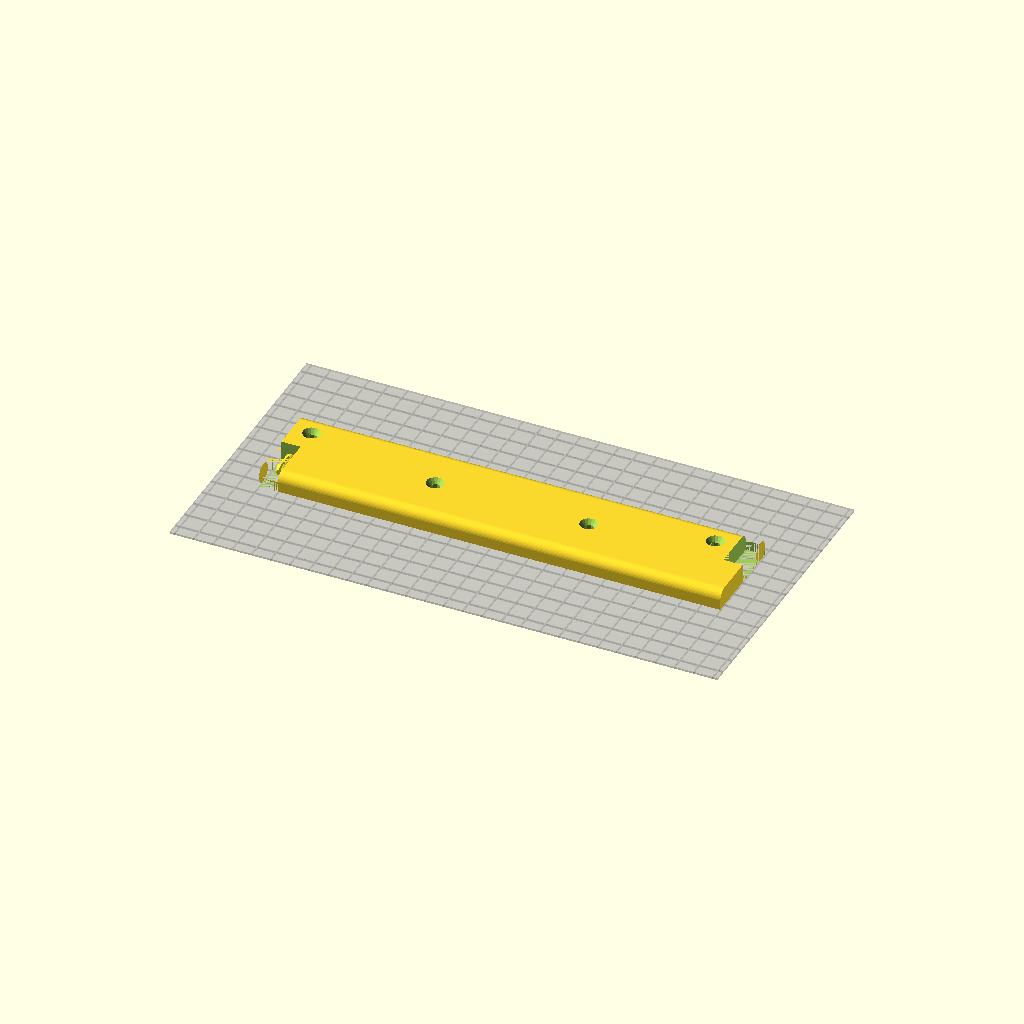
Cell 1: the model at its default parameters.
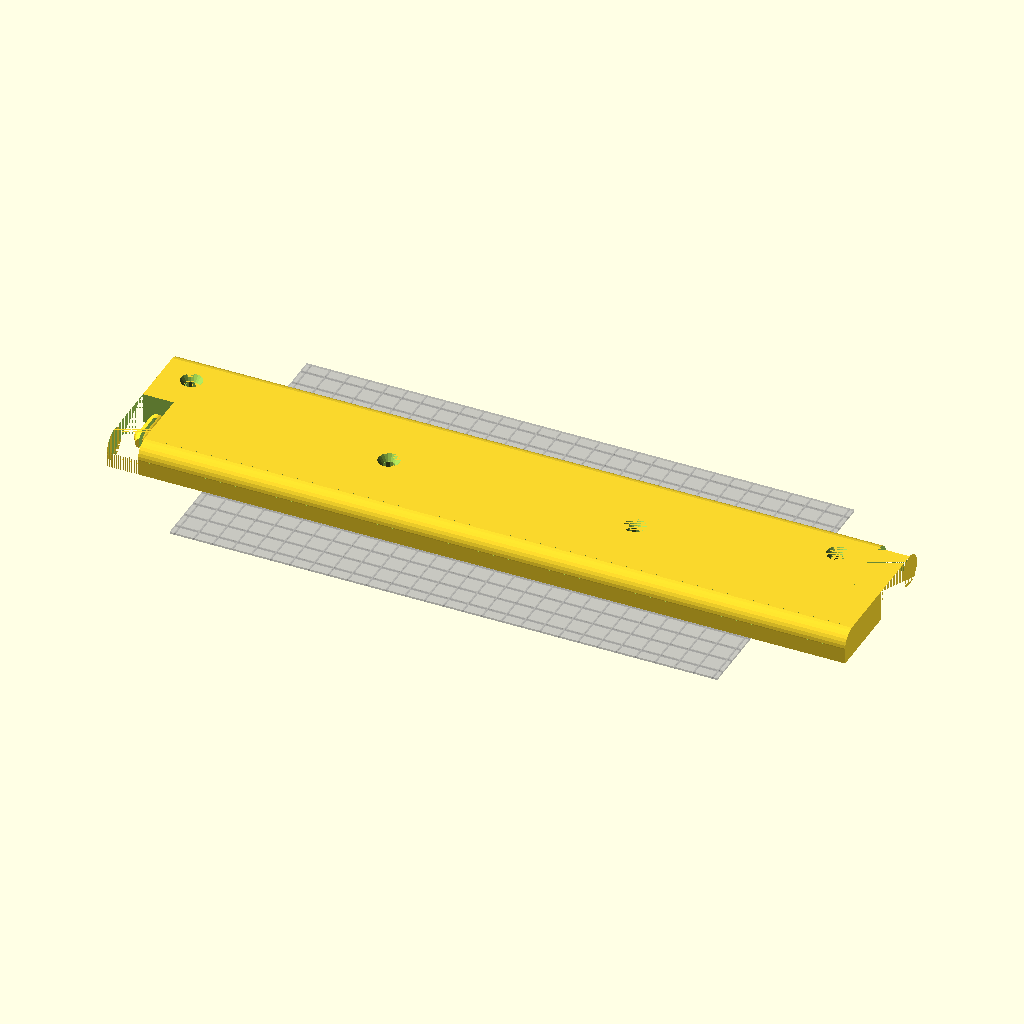
Cell 2 — height set to 80, the other parameters unchanged.
One fixed orthographic camera (rotation 55°, 0°, 25°; colour scheme Cornfield) for every cell.
Source of the model, Customizable_Modular_Hook_System/hooksystem.scad:
//
// Modular hook/storage system
// gearworks <myown.email@gmx.com>
// copyright 2013
//

use <utils/build_plate.scad>

//for display only, doesn't contribute to final object
build_plate_selector = 0; //[0:Replicator 2, 1: Replicator, 2:Thingomatic, 3:Manual]
//when Build Plate Selector is set to "manual" this controls the build plate x dimension
build_plate_manual_x = 100; //[100:400]
//when Build Plate Selector is set to "manual" this controls the build plate y dimension
build_plate_manual_y = 100; //[100:400]

build_plate(build_plate_selector,build_plate_manual_x,build_plate_manual_y);

component_type = "Middle"; // [Start, Middle, End, Solo]

// Height in millimeters: 
height = 50; // [20:80]

// Number of units
units = 3; // [1,2,3,4,5,6]

unit_1 = "Blank"; // [Blank, Gravity Clamp, Hook, Twin Hook, Ring]
unit_2 = "Blank"; // [Blank, Gravity Clamp, Hook, Twin Hook, Ring] 
unit_3 = "Blank"; // [Blank, Gravity Clamp, Hook, Twin Hook, Ring]
unit_4 = "Blank"; // [Blank, Gravity Clamp, Hook, Twin Hook, Ring]
unit_5 = "Blank"; // [Blank, Gravity Clamp, Hook, Twin Hook, Ring]
unit_6 = "Blank"; // [Blank, Gravity Clamp, Hook, Twin Hook, Ring]

// preview [view:north, tilt:top diagonal]

// ignore variable values
scale_factor = height/50;
thk = 10*scale_factor;
length = 80*scale_factor;
x_shift = length*units/2;
y_shift = height/2;

smooth = 50/scale_factor;

union () {
	makeblank ();
	
	if (units > 5) {
		if (unit_6 == "Blank") {
			// do nothing
		} else if (unit_6 == "Gravity Clamp") {
			gravity_clamp (5.5*length-x_shift);
		} else if (unit_6 == "Hook") {
			single_hook (5.5*length-x_shift);
		} else if (unit_6 == "Twin Hook") {
			twin_hook (5.5*length-x_shift);
		} else {
			make_loop (5.5*length-x_shift);
		}
	}
	if (units > 4) {
		if (unit_5 == "Blank") {
			// do nothing
		} else if (unit_5 == "Gravity Clamp") {
			gravity_clamp (4.5*length-x_shift);
		} else if (unit_5 == "Hook") {
			single_hook (4.5*length-x_shift);
		} else if (unit_5 == "Twin Hook") {
			twin_hook (4.5*length-x_shift);
		} else {
			make_loop (4.5*length-x_shift);
		}
	}
	if (units > 3) {
		if (unit_4 == "Blank") {
			// do nothing
		} else if (unit_4 == "Gravity Clamp") {
			gravity_clamp (3.5*length-x_shift);
		} else if (unit_4 == "Hook") {
			single_hook (3.5*length-x_shift);
		} else if (unit_4 == "Twin Hook") {
			twin_hook (3.5*length-x_shift);
		} else {
			make_loop (3.5*length-x_shift);
		}
	}
	if (units > 2) {
		if (unit_3 == "Blank") {
			// do nothing
		} else if (unit_3 == "Gravity Clamp") {
			gravity_clamp (2.5*length-x_shift);
		} else if (unit_3 == "Hook") {
			single_hook (2.5*length-x_shift);
		} else if (unit_3 == "Twin Hook") {
			twin_hook (2.5*length-x_shift);
		} else {
			make_loop (2.5*length-x_shift);
		}
	}
	if (units > 1) {
		if (unit_2 == "Blank") {
			// do nothing
		} else if (unit_2 == "Gravity Clamp") {
			gravity_clamp (1.5*length-x_shift);
		} else if (unit_2 == "Hook") {
			single_hook (1.5*length-x_shift);
		} else if (unit_2 == "Twin Hook") {
			twin_hook (1.5*length-x_shift);
		} else {
			make_loop (1.5*length-x_shift);
		}
	}
	if (unit_1 == "Blank") {
		// do nothing
	} else if (unit_1 == "Gravity Clamp") {
		gravity_clamp (.5*length-x_shift);
	} else if (unit_1 == "Hook") {
		single_hook (.5*length-x_shift);
	} else if (unit_1 == "Twin Hook") {
		twin_hook (.5*length-x_shift);
	} else {
		make_loop (.5*length-x_shift);
	}
}


//
// make the base plate
//
module makeblank() {
	difference() {
		translate ([-x_shift, -y_shift, 0]) cube ([length*units, height, thk]);

		//
		// screw holes
		//
		screw_hole (thk-x_shift, 3*height/4-y_shift);
		if ((component_type == "Solo") || (component_type == "End")) {
			screw_hole (length*units-thk-x_shift, height/4-y_shift);
			screw_hole (length*units-thk-x_shift, 3*height/4-y_shift);
		}
		if ((component_type == "Solo") || (component_type == "Start")) {
			screw_hole (thk-x_shift, height/4-y_shift);
		}
		if (component_type == "Middle") {
			screw_hole (length*units-2*thk-x_shift, 3*height/4-y_shift);
		}
		//
		// plus one between each unit
		//
		if (units > 1) {
			for (i = [1 : units-1] ) {
				screw_hole (i*length-x_shift, height/2-y_shift);
			}
		}

		//
		// alignment pin & pin hole
		//
		if ((component_type == "Middle") || (component_type == "End")) {
			//
			// pin
			//
			difference() {
				translate ([-x_shift, -y_shift, 0]) cube ([thk, height/2, thk]);
				translate ([thk/2-x_shift, height-y_shift, .28*thk/2]) rotate ([90, 0, 0]) cylinder (h=3*height/4-2*scale_factor, r=.28*thk, center=false, $fn=smooth);
				translate ([thk/2-x_shift, height/4+3*scale_factor-y_shift, .28*thk/2]) rotate ([90, 0, 0]) cylinder (h=3*scale_factor, r1=.28*thk+scale_factor/2, r2=.28*thk-scale_factor, center=false, $fn=smooth);
				translate ([thk/2-x_shift, height/4+3*scale_factor-y_shift, .28*thk/2]) rotate ([90, 0, 0]) rotate_extrude (convexity=10, $fn=smooth) translate ([2.5*scale_factor, 0, 0]) circle (r=.87*scale_factor, $fn=smooth);
			}
			translate ([thk/2-scale_factor/2-x_shift, -y_shift, 0]) cube ([scale_factor, height/2-2*scale_factor, thk]);
		}
		if ((component_type == "Middle") || (component_type == "Start")) {
			//
			// pin hole
			//
			translate ([length*units-thk-x_shift, height/2-y_shift, 0]) cube ([thk, height/2, thk]);
			translate ([length*units-thk/2-x_shift, height/4-scale_factor-y_shift, .28*thk/2]) rotate ([-90, 0, 0]) cylinder (h=2*height/4+2*scale_factor, r=.30*thk, center=false, $fn=smooth);
			translate ([length*units-thk/2-x_shift, height/4+3*scale_factor-y_shift, .28*thk/2]) rotate ([-90, 0, 0]) rotate_extrude (convexity=10, $fn=smooth) translate ([2.5*scale_factor, , 0]) circle (r=scale_factor, $fn=smooth);
			translate ([length*units-thk/2-x_shift, height/2-3*scale_factor-y_shift, .28*thk/2]) rotate ([-90, 0, 0]) cylinder (h=3*scale_factor, r1=.28*thk/2, r2=.28*thk+2*scale_factor, center=false, $fn=smooth);
		}
	
		//
		// round all the edges
		//
		if (component_type == "Middle") {
			difference() {
				translate ([-thk/2-x_shift, -thk/2-y_shift, thk/2]) cube ([length*units+thk, thk, thk]);
				translate ([-thk/2-x_shift, thk/2-y_shift, thk/2]) rotate ([0, 90, 0]) cylinder (h=length*units+thk, r=thk/2, center=false, $fn=smooth);
			}
			difference() {
				translate ([-thk/2-x_shift, height-thk/2-y_shift, thk/2]) cube ([length*units+thk, thk, thk]);
				translate ([-thk/2-x_shift, height-thk/2-y_shift, thk/2]) rotate ([0, 90, 0]) cylinder (h=length*units+thk, r=thk/2, center=false, $fn=smooth);
			}
		} else if (component_type == "Start") {
			difference() {
				union() {
					translate ([-thk/2-x_shift, -thk/2-y_shift, thk/2]) cube ([length*units+thk, thk, thk]);
					translate ([-thk/2-x_shift, -thk/2-y_shift, 0]) cube ([thk, thk, thk]);
					translate ([-thk/2-x_shift, -thk/2-y_shift, thk/2]) cube ([thk, height+thk/2, thk]);
					translate ([-thk/2-x_shift, height-thk/2-y_shift, 0]) cube ([thk, thk, thk]);
					translate ([-thk/2-x_shift, height-thk/2-y_shift, thk/2]) cube ([length*units+thk, thk, thk]);
				}
				translate ([thk/2-x_shift, thk/2-y_shift, thk/2]) sphere (r=thk/2, $fn=smooth);
				translate ([thk/2-x_shift, height-thk/2-y_shift, thk/2]) sphere (r=thk/2, $fn=smooth);
				translate ([thk/2-x_shift, thk/2-y_shift, thk/2]) rotate ([0, 90, 0]) cylinder (h=length*units+thk/2, r=thk/2, center=false, $fn=smooth);
				translate ([thk/2-x_shift, thk/2-y_shift, thk/2]) rotate ([-90, 0, 0]) cylinder (h=height-thk, r=thk/2, center=false, $fn=smooth);
				translate ([thk/2-x_shift, height-thk/2-y_shift, thk/2]) rotate ([0, 90, 0]) cylinder (h=length*units+thk/2, r=thk/2, center=false, $fn=smooth);
				translate ([thk/2-x_shift, thk/2-y_shift, 0]) cylinder (h=thk/2, r=thk/2, center=false, $fn=smooth);
				translate ([thk/2-x_shift, height-thk/2-y_shift, 0]) cylinder (h=thk/2, r=thk/2, center=false, $fn=smooth);
			}
		} else if (component_type == "End") {
			difference() {
				union() {
					translate ([-thk/2-x_shift, -thk/2-y_shift, thk/2]) cube ([length*units+thk, thk, thk]);
					translate ([length*units-thk/2-x_shift, -thk/2-y_shift, 0]) cube ([thk, thk, thk]);
					translate ([length*units-thk/2-x_shift, -thk/2-y_shift, thk/2]) cube ([thk, height+thk/2, thk]);
					translate ([length*units-thk/2-x_shift, height-thk/2-y_shift, 0]) cube ([thk, thk, thk]);
					translate ([-thk/2-x_shift, height-thk/2-y_shift, thk/2]) cube ([length*units+thk, thk, thk]);
				}
			
				translate ([length*units-thk/2-x_shift, thk/2-y_shift, thk/2]) sphere (r=thk/2, $fn=smooth);
				translate ([length*units-thk/2-x_shift, height-thk/2-y_shift, thk/2]) sphere (r=thk/2, $fn=smooth);
				translate ([-thk/2-x_shift, thk/2-y_shift, thk/2]) rotate ([0, 90, 0]) cylinder (h=length*units, r=thk/2, center=false, $fn=smooth);
				translate ([length*units-thk/2-x_shift, thk/2-y_shift, thk/2]) rotate ([-90, 0, 0]) cylinder (h=height-thk, r=thk/2, center=false, $fn=smooth);
				translate ([-thk/2-x_shift, height-thk/2-y_shift, thk/2]) rotate ([0, 90, 0]) cylinder (h=length*units, r=thk/2, center=false, $fn=smooth);
				translate ([length*units-thk/2-x_shift, thk/2-y_shift, 0]) cylinder (h=thk/2, r=thk/2, center=false, $fn=smooth);
				translate ([length*units-thk/2-x_shift, height-thk/2-y_shift, 0]) cylinder (h=thk/2, r=thk/2, center=false, $fn=smooth);
			}
		} else {
			difference() {
				union() {
					translate ([-thk/2-x_shift, -thk/2-y_shift, thk/2]) cube ([length*units+thk, thk, thk]);
					translate ([-thk/2-x_shift, height-thk/2-y_shift, thk/2]) cube ([length*units+thk, thk, thk]);
					translate ([-thk/2-x_shift, -thk/2-y_shift, thk/2]) cube ([thk, height+thk/2, thk]);
					translate ([length*units-thk/2-x_shift, -thk/2-y_shift, thk/2]) cube ([thk, height+thk/2, thk]);
					translate ([-thk/2-x_shift, -thk/2-y_shift, 0]) cube ([thk, thk, thk]);
					translate ([-thk/2-x_shift, height-thk/2-y_shift, 0]) cube ([thk, thk, thk]);
					translate ([length*units-thk/2-x_shift, -thk/2-y_shift, 0]) cube ([thk, thk, thk]);
					translate ([length*units-thk/2-x_shift, height-thk/2-y_shift, 0]) cube ([thk, thk, thk]);
				}
				translate ([thk/2-x_shift, thk/2-y_shift, thk/2]) sphere (r=thk/2, $fn=smooth);
				translate ([thk/2-x_shift, height-thk/2-y_shift, thk/2]) sphere (r=thk/2, $fn=smooth);
				translate ([length*units-thk/2-x_shift, thk/2-y_shift, thk/2]) sphere (r=thk/2, $fn=smooth);
				translate ([length*units-thk/2-x_shift, height-thk/2-y_shift, thk/2]) sphere (r=thk/2, $fn=smooth);
				translate ([thk/2-x_shift, thk/2-y_shift, thk/2]) rotate ([0, 90, 0]) cylinder (h=length*units-thk, r=thk/2, center=false, $fn=smooth);
				translate ([thk/2-x_shift, height-thk/2-y_shift, thk/2]) rotate ([0, 90, 0]) cylinder (h=length*units-thk, r=thk/2, center=false, $fn=smooth);
				translate ([thk/2-x_shift, thk/2-y_shift, thk/2]) rotate ([-90, 0, 0]) cylinder (h=height-thk, r=thk/2, center=false, $fn=smooth);
				translate ([length*units-thk/2-x_shift, thk/2-y_shift, thk/2]) rotate ([-90, 0, 0]) cylinder (h=height-thk, r=thk/2, center=false, $fn=smooth);
				translate ([thk/2-x_shift, thk/2-y_shift, 0]) cylinder (h=thk/2, r=thk/2, center=false, $fn=smooth);
				translate ([thk/2-x_shift, height-thk/2-y_shift, 0]) cylinder (h=thk/2, r=thk/2, center=false, $fn=smooth);
				translate ([length*units-thk/2-x_shift, thk/2-y_shift, 0]) cylinder (h=thk/2, r=thk/2, center=false, $fn=smooth);
				translate ([length*units-thk/2-x_shift, height-thk/2-y_shift, 0]) cylinder (h=thk/2, r=thk/2, center=false, $fn=smooth);
			}
		}
	}
}


//
// screw holes
//
module screw_hole (x_loc, y_loc) {
	if (height < 25) { 
		//
		// M2 screw
		//
		translate ([x_loc, y_loc, 0]) cylinder (h=thk, r=2/2, center=false);
		translate ([x_loc, y_loc, thk-1.2]) cylinder (h=1.2+.1, r1=2/2, r2=3.8/2+.05, center=false);
	} else if (height < 30) {
		//
		// M2.5 screw
		//
		translate ([x_loc, y_loc, 0]) cylinder (h=thk, r=2.5/2, center=false);
		translate ([x_loc, y_loc, thk-1.5]) cylinder (h=1.5+.1, r1=2.5/2, r2=4.7/2+.05, center=false);
	} else if (height < 35) {
		//
		// M3 screw
		//
		translate ([x_loc, y_loc, 0]) cylinder (h=thk, r=3/2, center=false);
		translate ([x_loc, y_loc, thk-1.65]) cylinder (h=1.65+.1, r1=3/2, r2=5.6/2+.05, center=false);
	} else if (height < 40) {
		//
		// M3.5 screw
		//
		translate ([x_loc, y_loc, 0]) cylinder (h=thk, r=3.5/2, center=false);
		translate ([x_loc, y_loc, thk-2.3]) cylinder (h=2.3+.1, r1=3.5/2, r2=6.5/2+.05, center=false);
	} else if (height < 50) {
		//
		// M4 screw
		//
		translate ([x_loc, y_loc, 0]) cylinder (h=thk, r=4/2, center=false);
		translate ([x_loc, y_loc, thk-2.7]) cylinder (h=2.7+.1, r1=4/2, r2=7.5/2+.05, center=false);
	} else if (height < 60) {
		//
		// M5 screw
		//
		translate ([x_loc, y_loc, 0]) cylinder (h=thk, r=5/2, center=false);
		translate ([x_loc, y_loc, thk-2.5]) cylinder (h=2.5+.1, r1=5/2, r2=9.2/2+.05, center=false);
	} else {
		//
		// M6 screw
		//
		translate ([x_loc, y_loc, 0]) cylinder (h=thk, r=6/2, center=false);
		translate ([x_loc, y_loc, thk-3]) cylinder (h=3, r1=6/2+.1, r2=11/2+.05, center=false);
	}
}


//
// single hook option
//
module single_hook (x_loc) {
	union () {
		translate ([x_loc, height/2-y_shift, thk]) sphere (r=thk/2, $fn=smooth);
		translate ([x_loc, height/2-y_shift, thk]) rotate ([90, 0, 0]) cylinder (h=height/4, r=thk/2, $fn=smooth);
		difference () {
			translate ([x_loc, height/4-y_shift, 2.5*thk]) rotate ([0, -90, 0]) rotate_extrude (convexity=10, $fn=smooth) translate ([1.5*thk, 0, 0]) circle (r=thk/2, $fn=smooth);
			translate ([x_loc-thk, height/4-y_shift, 0]) cube ([2*thk, 2.5*thk, 5*thk]);
		}
		translate ([x_loc, height/4-y_shift, 4*thk]) sphere (r=thk/2, $fn=smooth);
	}
}


//
// twin hook option
//
module twin_hook (x_loc) {
	//
	// angle between hooks
	//
	theta = 90;

	union () {
		translate ([x_loc, height/2-y_shift, thk]) sphere (r=thk/2, $fn=smooth);
		translate ([x_loc, height/2-y_shift, thk]) rotate ([90, 0, 0]) cylinder (h=height/4, r=thk/2, $fn=smooth);
		//
		// hook on the right
		//
		difference () {
			translate ([x_loc+(1.5*thk*cos(theta/2)), height/4-y_shift, 2.5*thk-(1.5*thk-1.5*thk*sin(theta/2))]) rotate ([0, -theta/2, 0]) rotate_extrude (convexity=10, $fn=smooth) translate ([1.5*thk,0,  0]) circle (r=thk/2, $fn=smooth);
			translate ([x_loc, height/4-y_shift, -thk/2]) rotate ([0, -theta/2, 0]) cube ([5*thk, 2.5*thk, 2*thk]);
		}
		translate ([x_loc+(3*thk*cos(theta/2)), height/4-y_shift, 4*thk-2*(1.5*thk-1.5*thk*sin(theta/2))]) sphere (r=thk/2, $fn=smooth);
		//
		// hook on the left
		//
		difference () {
			translate ([x_loc-(1.5*thk*cos(theta/2)), height/4-y_shift, 2.5*thk-(1.5*thk-1.5*thk*sin(theta/2))]) rotate ([0, theta/2, 0]) rotate_extrude (convexity=10, $fn=smooth) translate ([1.5*thk, 0, 0]) circle (r=thk/2, $fn=smooth);
			translate ([x_loc, height/4-y_shift, -thk/2]) rotate ([0, -theta/2, 0]) cube ([2*thk, 2.5*thk, 5*thk]);
		}
		translate ([x_loc-(3*thk*cos(theta/2)), height/4-y_shift, 4*thk-2*(1.5*thk-1.5*thk*sin(theta/2))]) sphere (r=thk/2, $fn=smooth);
	}
}


//
// loop option
//
module make_loop (x_loc) {
	translate ([x_loc, height/2-y_shift, 2*thk]) rotate ([90, 0, 0]) rotate_extrude (convexity=10, $fn=smooth) translate ([1.5*thk, 0, 0]) circle (r=thk/2, $fn=smooth);
}


//
// gravity clamp option
//
module gravity_clamp (x_loc) {

	xone = x_loc+2.5*thk;
	yone = height/2-thk/2-y_shift;
	xtwo = x_loc+2.5*thk-sqrt(pow(1.63*thk, 2)/2)+.3*thk/2*sin(30)+1.63*thk*cos(30);
	ytwo = height/2-thk/2-y_shift-sqrt(pow(1.63*thk, 2)/2)-.3*thk/2*cos(30)+1.63*thk*sin(30);
	cam_rad = sqrt(pow(xtwo-xone, 2) + pow(ytwo-yone, 2));
	
	union () {
		//
		// boss
		//
		difference () {
			translate ([x_loc-2.5*thk, height/4-y_shift, thk/2]) cube ([thk, height/2, 2.5*thk]);
			difference () {
				union () {
					translate ([x_loc-2.5*thk-thk/4, height/4-y_shift+thk/4, 3*thk-thk/4]) cube ([2*thk/4, height/2-2*thk/4, 2*thk/4]);
					translate ([x_loc-1.5*thk-thk/4, height/4-y_shift+thk/4, 3*thk-thk/4]) cube ([2*thk/4, height/2-2*thk/4, 2*thk/4]);
					translate ([x_loc-2.5*thk-thk/4, height/4-y_shift-thk/4, 3*thk-thk/4]) cube ([thk+2*thk/4, 2*thk/4, 2*thk/4]);
					translate ([x_loc-2.5*thk-thk/4, 3*height/4-y_shift-thk/4, 3*thk-thk/4]) cube ([thk+2*thk/4, 2*thk/4, 2*thk/4]);
					translate ([x_loc-2.5*thk-thk/4, height/4-y_shift-thk/4, thk/2]) cube ([2*thk/4, 2*thk/4, 2.5*thk+thk/4]);
					translate ([x_loc-1.5*thk-thk/4, height/4-y_shift-thk/4, thk/2]) cube ([2*thk/4, 2*thk/4, 2.5*thk+thk/4]);
					translate ([x_loc-2.5*thk-thk/4, 3*height/4-y_shift-thk/4, thk/2]) cube ([2*thk/4, 2*thk/4, 2.5*thk+thk/4]);
					translate ([x_loc-1.5*thk-thk/4, 3*height/4-y_shift-thk/4, thk/2]) cube ([2*thk/4, 2*thk/4, 2.5*thk+thk/4]);
				}
				translate ([x_loc-2.5*thk+thk/4, height/4-y_shift+thk/4, 3*thk-thk/4]) sphere (r=thk/4, $fn=smooth);
				translate ([x_loc-1.5*thk-thk/4, height/4-y_shift+thk/4, 3*thk-thk/4]) sphere (r=thk/4, $fn=smooth);
				translate ([x_loc-2.5*thk+thk/4, 3*height/4-y_shift-thk/4, 3*thk-thk/4]) sphere (r=thk/4, $fn=smooth);
				translate ([x_loc-1.5*thk-thk/4, 3*height/4-y_shift-thk/4, 3*thk-thk/4]) sphere (r=thk/4, $fn=smooth);
				translate ([x_loc-2.5*thk+thk/4, height/4-y_shift+thk/4, 3*thk-thk/4]) rotate ([-90, 0, 0]) cylinder (h=height/2-thk/2, r=thk/4, center=false, $fn=smooth);
				translate ([x_loc-1.5*thk-thk/4, height/4-y_shift+thk/4, 3*thk-thk/4]) rotate ([-90, 0, 0]) cylinder (h=height/2-thk/2, r=thk/4, center=false, $fn=smooth);
				translate ([x_loc-1.5*thk-thk/4, height/4-y_shift+thk/4, 3*thk-thk/4]) rotate ([0, -90, 0]) cylinder (h=thk-thk/2, r=thk/4, center=false, $fn=smooth);
				translate ([x_loc-1.5*thk-thk/4, 3*height/4-y_shift-thk/4, 3*thk-thk/4]) rotate ([0, -90, 0]) cylinder (h=thk-thk/2, r=thk/4, center=false, $fn=smooth);
				translate ([x_loc-2.5*thk+thk/4, height/4-y_shift+thk/4, thk/2]) rotate ([0, 0, 90]) cylinder (h=2.5*thk-thk/4, r=thk/4, center=false, $fn=smooth);
				translate ([x_loc-1.5*thk-thk/4, height/4-y_shift+thk/4, thk/2]) rotate ([0, 0, 90]) cylinder (h=2.5*thk-thk/4, r=thk/4, center=false, $fn=smooth);
				translate ([x_loc-2.5*thk+thk/4, 3*height/4-y_shift-thk/4, thk/2]) rotate ([0, 0, 90]) cylinder (h=2.5*thk-thk/4, r=thk/4, center=false, $fn=smooth);
				translate ([x_loc-1.5*thk-thk/4, 3*height/4-y_shift-thk/4, thk/2]) rotate ([0, 0, 90]) cylinder (h=2.5*thk-thk/4, r=thk/4, center=false, $fn=smooth);
			}
		}
		//
		// cam
		//
		difference () {
			union () {
				translate ([x_loc+2.5*thk-sqrt(pow(1.63*thk, 2)/2), height/2-thk/2-y_shift+sqrt(pow(1.63*thk, 2)/2), thk+scale_factor/2]) cylinder (h=2*thk-scale_factor/2, r=.3*thk/2, $fn=smooth);
				for (n = [30:10:60]) {
					translate ([x_loc+2.5*thk-sqrt(pow(1.63*thk, 2)/2)-.3*thk/2*sin(n), height/2-thk/2-y_shift+sqrt(pow(1.63*thk, 2)/2)-.3*thk/2*cos(n), thk+scale_factor/2]) rotate ([0, 0, -n]) cube ([1.63*thk, .3*thk, 2*thk-scale_factor/2]);
				}
				translate ([x_loc+2.5*thk, height/2-thk/2-y_shift, thk+scale_factor/2]) cylinder (h=2*thk-scale_factor/2, r=cam_rad, $fn=smooth);
			}
			translate ([x_loc+2.5*thk, height/2-thk/2-y_shift, thk]) cylinder (h=2*thk+scale_factor, r=thk/4+scale_factor/4, $fn=smooth);
		}
		//
		// pin
		//
		translate ([x_loc+2.5*thk, height/2-thk/2-y_shift, thk/2]) cylinder (h=2.5*thk+scale_factor, r=thk/4, $fn=smooth);
		difference () {
			translate ([x_loc+2.5*thk, height/2-thk/2-y_shift, 3*thk+scale_factor/2]) sphere (r=3*thk/8, $fn=smooth);
			translate ([x_loc+2.5*thk, height/2-thk/2-y_shift, 0]) rotate ([0, 0, 90]) cylinder (h=3*thk+scale_factor/2, r=3*thk/8, $fn=smooth);
		}
	}
}
Parameter table extracted from the source (name, type, default, range or options):
build_plate_selector: number, default 0, options 0, 1, 2, 3
build_plate_manual_x: number, default 100, range 100 to 400
build_plate_manual_y: number, default 100, range 100 to 400
component_type: string, default "Middle", options "Start", "Middle", "End", "Solo"
height: number, default 50, range 20 to 80
units: number, default 3, options 1, 2, 3, 4, 5, 6
unit_1: string, default "Blank", options "Blank", "Gravity Clamp", "Hook", "Twin Hook", "Ring"
unit_2: string, default "Blank", options "Blank", "Gravity Clamp", "Hook", "Twin Hook", "Ring"
unit_3: string, default "Blank", options "Blank", "Gravity Clamp", "Hook", "Twin Hook", "Ring"
unit_4: string, default "Blank", options "Blank", "Gravity Clamp", "Hook", "Twin Hook", "Ring"
unit_5: string, default "Blank", options "Blank", "Gravity Clamp", "Hook", "Twin Hook", "Ring"
unit_6: string, default "Blank", options "Blank", "Gravity Clamp", "Hook", "Twin Hook", "Ring"
